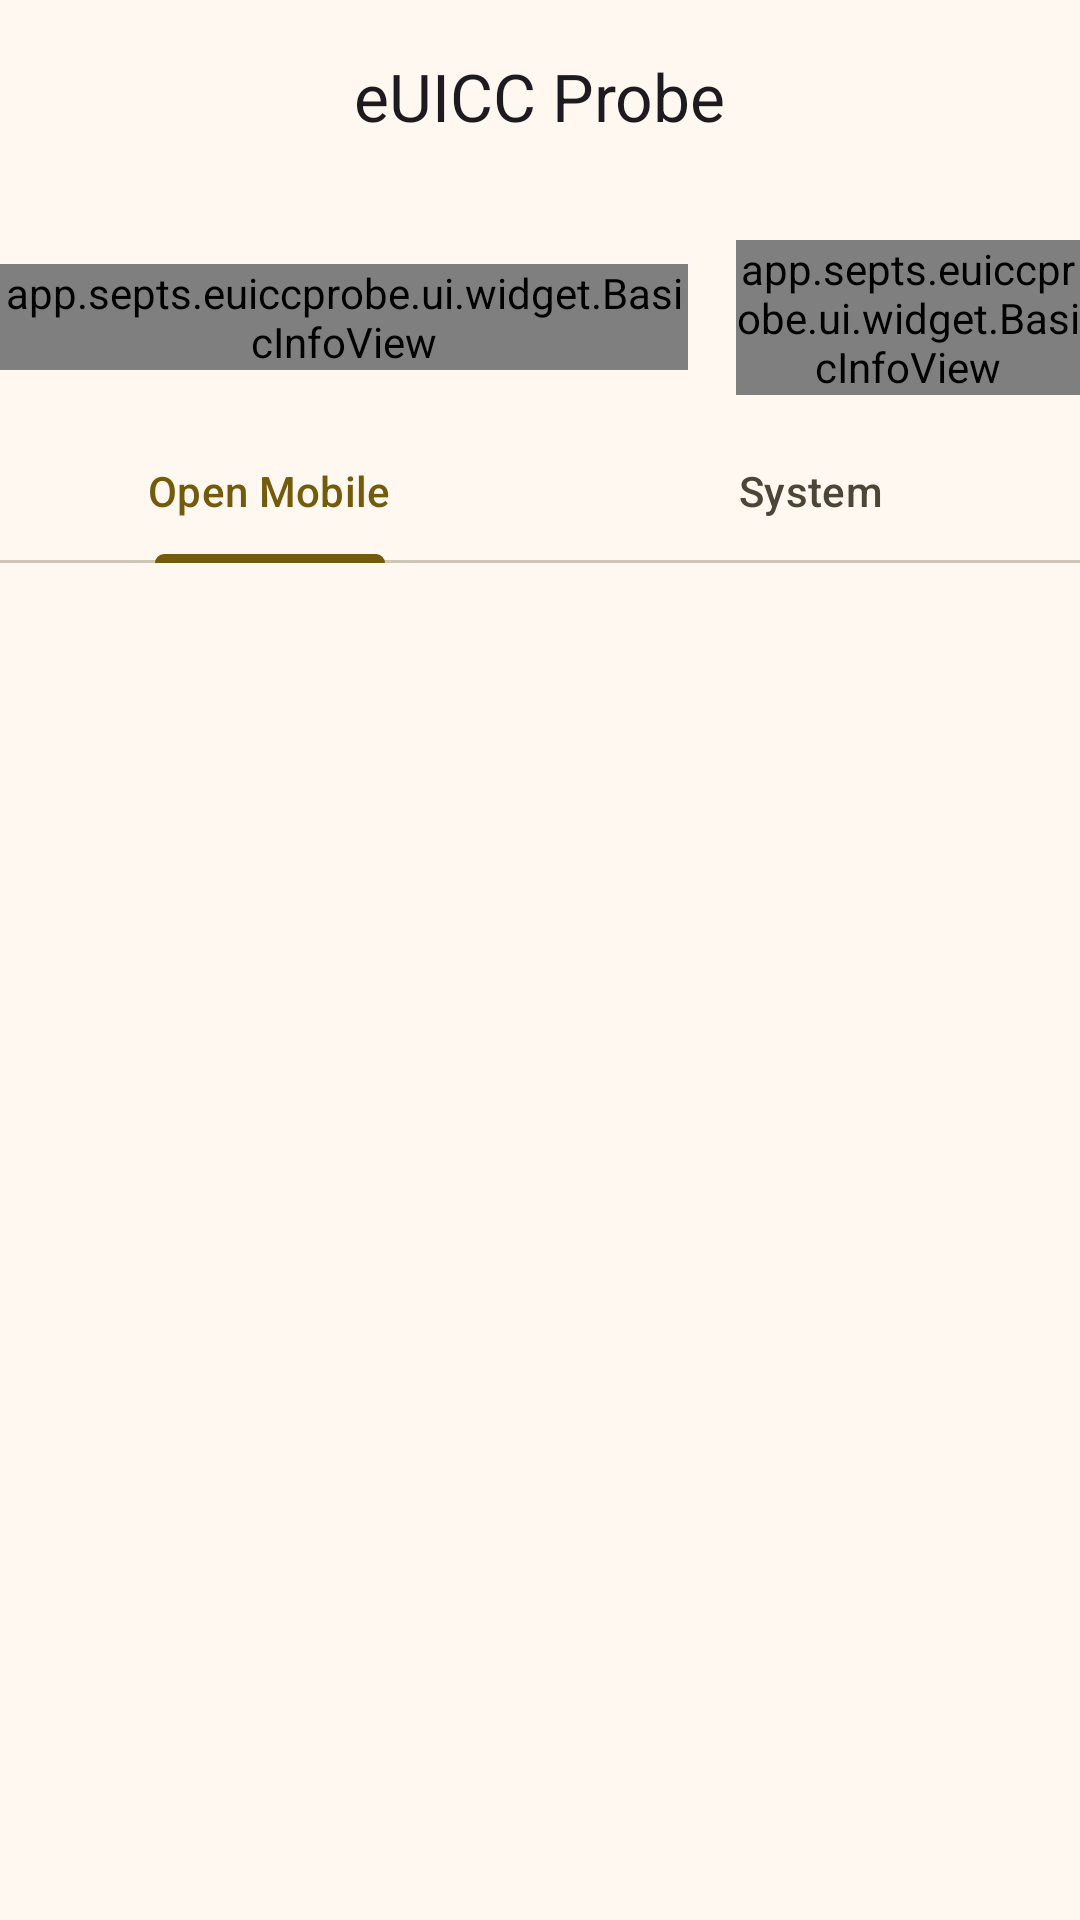

Layout XML and referenced resources for this Android screen:
<!-- AndroidManifest.xml: application theme Theme.EUICCProbe -->
<!-- res/layout/activity_main.xml -->
<?xml version="1.0" encoding="utf-8"?>
<androidx.coordinatorlayout.widget.CoordinatorLayout xmlns:android="http://schemas.android.com/apk/res/android"
    xmlns:app="http://schemas.android.com/apk/res-auto"
    xmlns:tools="http://schemas.android.com/tools"
    android:id="@+id/main"
    android:layout_width="match_parent"
    android:layout_height="match_parent"
    android:keepScreenOn="true"
    android:orientation="vertical"
    tools:context=".ui.activity.MainActivity">

    <com.google.android.material.appbar.AppBarLayout
        android:layout_width="match_parent"
        android:layout_height="wrap_content">

        <com.google.android.material.appbar.CollapsingToolbarLayout
            android:layout_width="match_parent"
            android:layout_height="wrap_content"
            app:layout_scrollFlags="scroll|enterAlways"
            app:contentScrim="@android:color/transparent">

            <LinearLayout
                android:layout_width="match_parent"
                android:layout_height="wrap_content"
                android:orientation="vertical">

                <com.google.android.material.appbar.MaterialToolbar
                    android:id="@+id/toolbar"
                    android:layout_width="match_parent"
                    android:layout_height="wrap_content"
                    app:title="@string/app_name"
                    app:titleCentered="true" />

                <LinearLayout
                    android:layout_width="match_parent"
                    android:layout_height="wrap_content"
                    android:layout_marginTop="@dimen/basic_margin"
                    android:gravity="center">

                    <app.septs.euiccprobe.ui.widget.BasicInfoView
                        android:id="@+id/device_name"
                        android:layout_width="0dp"
                        android:layout_height="wrap_content"
                        android:layout_weight="2"
                        app:label="@string/basic_info_device" />

                    <View
                        android:layout_width="16dp"
                        android:layout_height="match_parent"
                        android:layout_marginVertical="@dimen/basic_margin_half" />

                    <app.septs.euiccprobe.ui.widget.BasicInfoView
                        android:id="@+id/android_version"
                        android:layout_width="0dp"
                        android:layout_height="wrap_content"
                        android:layout_weight="1"
                        android:gravity="end"
                        app:label="@string/basic_info_android_version" />
                </LinearLayout>
            </LinearLayout>
        </com.google.android.material.appbar.CollapsingToolbarLayout>

        <com.google.android.material.tabs.TabLayout
            android:id="@+id/main_tab_layout"
            android:layout_width="match_parent"
            android:layout_height="wrap_content"
            android:layout_marginTop="@dimen/basic_margin_half">

            <com.google.android.material.tabs.TabItem
                android:layout_width="match_parent"
                android:layout_height="wrap_content"
                android:text="@string/open_mobile" />

            <com.google.android.material.tabs.TabItem
                android:layout_width="match_parent"
                android:layout_height="wrap_content"
                android:text="@string/system" />
        </com.google.android.material.tabs.TabLayout>
    </com.google.android.material.appbar.AppBarLayout>

    <androidx.viewpager2.widget.ViewPager2
        android:id="@+id/main_tab_viewPager"
        android:layout_width="match_parent"
        android:layout_height="match_parent"
        app:layout_behavior="@string/appbar_scrolling_view_behavior" />
</androidx.coordinatorlayout.widget.CoordinatorLayout>
<!-- resources referenced by this layout -->
<resources>
  <dimen name="basic_margin">16dp</dimen>
  <dimen name="basic_margin_half">8dp</dimen>
  <string name="app_name">eUICC Probe</string>
  <string name="basic_info_android_version">Android Version</string>
  <string name="basic_info_device">Device</string>
  <string name="open_mobile">Open Mobile</string>
  <string name="system">System</string>
  <style name="Theme.EUICCProbe" parent="Theme.EUICCProbeM3" />
  <color name="md_theme_primary">#745B0B</color>
  <color name="md_theme_onPrimary">#FFFFFF</color>
  <color name="md_theme_primaryContainer">#FFDF92</color>
  <color name="md_theme_onPrimaryContainer">#241A00</color>
  <color name="md_theme_secondary">#6A5D3F</color>
  <color name="md_theme_onSecondary">#FFFFFF</color>
  <color name="md_theme_secondaryContainer">#F3E1BB</color>
  <color name="md_theme_onSecondaryContainer">#231A04</color>
  <color name="md_theme_tertiary">#486549</color>
  <color name="md_theme_onTertiary">#FFFFFF</color>
  <color name="md_theme_tertiaryContainer">#C9EBC7</color>
  <color name="md_theme_onTertiaryContainer">#04210B</color>
  <color name="md_theme_error">#BA1A1A</color>
  <color name="md_theme_onError">#FFFFFF</color>
  <color name="md_theme_errorContainer">#FFDAD6</color>
  <color name="md_theme_onErrorContainer">#410002</color>
  <color name="md_theme_background">#FFF8F1</color>
  <color name="md_theme_onBackground">#1F1B13</color>
  <color name="md_theme_surface">#FFF8F1</color>
  <color name="md_theme_onSurface">#1F1B13</color>
  <color name="md_theme_surfaceVariant">#ECE1CF</color>
  <color name="md_theme_onSurfaceVariant">#4C4639</color>
  <color name="md_theme_outline">#7E7667</color>
  <color name="md_theme_outlineVariant">#CFC5B4</color>
  <color name="md_theme_inverseSurface">#343027</color>
  <color name="md_theme_inverseOnSurface">#F9F0E2</color>
  <color name="md_theme_inversePrimary">#E5C36C</color>
  <color name="md_theme_primaryFixed">#FFDF92</color>
  <color name="md_theme_onPrimaryFixed">#241A00</color>
  <color name="md_theme_primaryFixedDim">#E5C36C</color>
  <color name="md_theme_onPrimaryFixedVariant">#594400</color>
  <color name="md_theme_secondaryFixed">#F3E1BB</color>
  <color name="md_theme_onSecondaryFixed">#231A04</color>
  <color name="md_theme_secondaryFixedDim">#D6C5A0</color>
  <color name="md_theme_onSecondaryFixedVariant">#51462A</color>
  <color name="md_theme_tertiaryFixed">#C9EBC7</color>
  <color name="md_theme_onTertiaryFixed">#04210B</color>
  <color name="md_theme_tertiaryFixedDim">#AECFAC</color>
  <color name="md_theme_onTertiaryFixedVariant">#314D33</color>
  <color name="md_theme_surfaceDim">#E1D9CC</color>
  <color name="md_theme_surfaceBright">#FFF8F1</color>
  <color name="md_theme_surfaceContainerLowest">#FFFFFF</color>
  <color name="md_theme_surfaceContainerLow">#FCF2E5</color>
  <color name="md_theme_surfaceContainer">#F6EDDF</color>
  <color name="md_theme_surfaceContainerHigh">#F0E7D9</color>
  <color name="md_theme_surfaceContainerHighest">#EAE1D4</color>
</resources>
